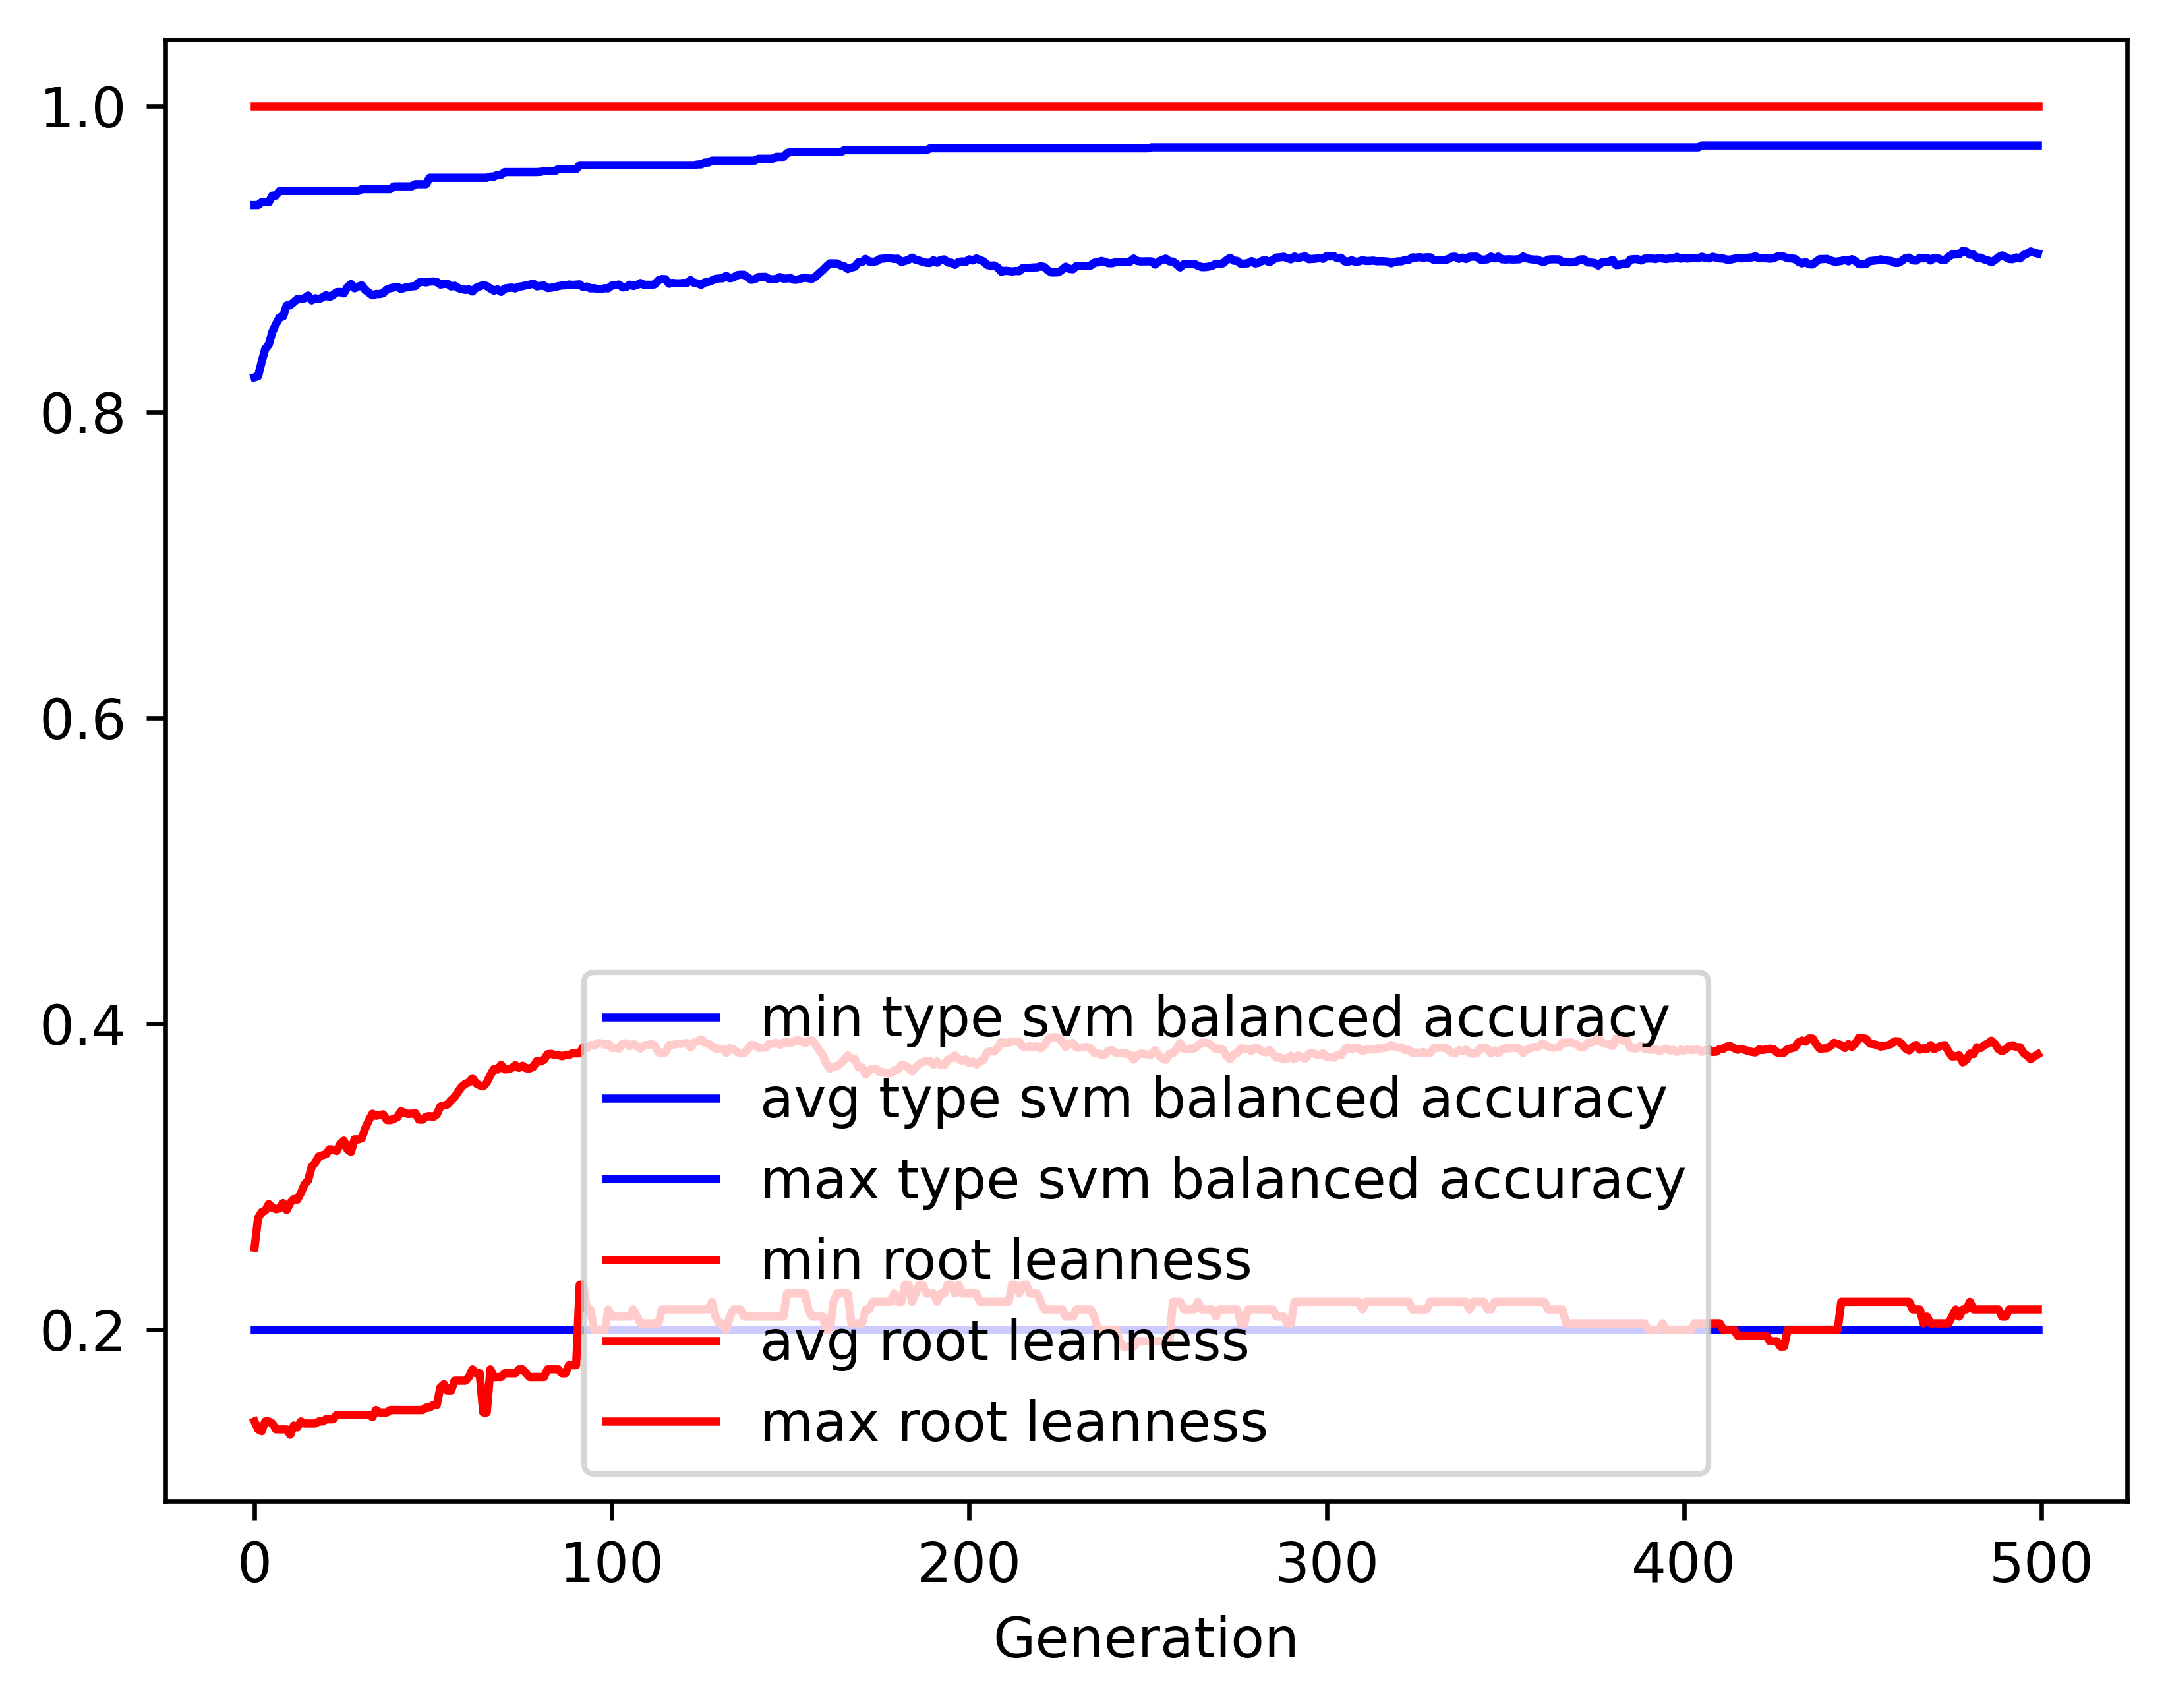

The file beside this chart, header and first rows:
gen, evals, gen_feats, explored, type svm balanced accuracy_min, type svm balanced accuracy_avg, type svm balanced accuracy_max, type svm balanced accuracy_std, root leanness_min, root leanness_avg, root leanness_max, root leanness_std
0, 500, 422, 422, 0.2, 0.8225, 0.9351, 0.147, 0.14, 0.2536, 1.0, 0.169
1, 540, 655, 663, 0.2, 0.8232, 0.9351, 0.1254, 0.1348, 0.273, 1.0, 0.1371
2, 552, 670, 858, 0.2, 0.8326, 0.937, 0.1151, 0.1336, 0.2769, 1.0, 0.1362
3, 552, 684, 1053, 0.2, 0.8411, 0.937, 0.1087, 0.14, 0.2778, 1.0, 0.1357
4, 553, 743, 1272, 0.2, 0.844, 0.937, 0.1077, 0.14, 0.2821, 1.0, 0.1378
5, 543, 750, 1464, 0.2, 0.8523, 0.9413, 0.1027, 0.1387, 0.2797, 1.0, 0.134
6, 554, 780, 1658, 0.2, 0.8572, 0.9413, 0.1004, 0.1348, 0.2788, 1.0, 0.1348
7, 545, 768, 1809, 0.2, 0.8617, 0.9443, 0.09738, 0.1348, 0.2793, 1.0, 0.1347
8, 567, 795, 1979, 0.2, 0.8623, 0.9443, 0.09873, 0.1348, 0.2827, 1.0, 0.1376
9, 544, 800, 2139, 0.2, 0.8695, 0.9443, 0.09218, 0.1348, 0.2782, 1.0, 0.1359
10, 550, 774, 2290, 0.2, 0.8697, 0.9443, 0.09349, 0.1313, 0.2829, 1.0, 0.1382
11, 545, 787, 2432, 0.2, 0.8717, 0.9443, 0.09219, 0.1374, 0.2854, 1.0, 0.1365
12, 553, 811, 2585, 0.2, 0.8737, 0.9443, 0.09202, 0.1361, 0.285, 1.0, 0.1372
13, 551, 810, 2731, 0.2, 0.8738, 0.9443, 0.09182, 0.14, 0.2895, 1.0, 0.137
14, 552, 824, 2880, 0.2, 0.8742, 0.9443, 0.09067, 0.1387, 0.295, 1.0, 0.1351
15, 548, 823, 2999, 0.2, 0.876, 0.9443, 0.08921, 0.1387, 0.2977, 1.0, 0.1339
16, 557, 823, 3119, 0.2, 0.8729, 0.9443, 0.09253, 0.1387, 0.3064, 1.0, 0.1368
17, 547, 820, 3239, 0.2, 0.8742, 0.9443, 0.09175, 0.1387, 0.3092, 1.0, 0.135
18, 545, 827, 3347, 0.2, 0.8737, 0.9443, 0.09332, 0.14, 0.3133, 1.0, 0.1358
19, 549, 840, 3441, 0.2, 0.8747, 0.9443, 0.0928, 0.14, 0.314, 1.0, 0.1357
20, 545, 800, 3528, 0.2, 0.8762, 0.9443, 0.09204, 0.1414, 0.3147, 1.0, 0.1353
21, 549, 807, 3624, 0.2, 0.875, 0.9443, 0.0946, 0.1414, 0.3179, 1.0, 0.1367
22, 550, 813, 3723, 0.2, 0.8764, 0.9443, 0.09333, 0.1414, 0.3177, 1.0, 0.137
23, 551, 809, 3805, 0.2, 0.8782, 0.9443, 0.0933, 0.1443, 0.3168, 1.0, 0.137
24, 544, 792, 3889, 0.2, 0.8783, 0.9443, 0.0927, 0.1443, 0.3213, 1.0, 0.1342
25, 567, 795, 3968, 0.2, 0.8774, 0.9443, 0.09374, 0.1443, 0.3236, 1.0, 0.1369
26, 537, 791, 4033, 0.2, 0.8814, 0.9443, 0.09075, 0.1443, 0.3179, 1.0, 0.1351
27, 536, 849, 4116, 0.2, 0.8835, 0.9443, 0.09014, 0.1443, 0.3162, 1.0, 0.1341
28, 559, 831, 4188, 0.2, 0.8807, 0.9443, 0.09182, 0.1443, 0.3245, 1.0, 0.1349
29, 533, 820, 4261, 0.2, 0.8819, 0.9443, 0.09126, 0.1443, 0.3243, 1.0, 0.1345
30, 547, 823, 4313, 0.2, 0.8826, 0.9455, 0.09073, 0.1443, 0.3251, 1.0, 0.1342
31, 559, 793, 4372, 0.2, 0.8796, 0.9455, 0.0938, 0.1443, 0.3318, 1.0, 0.1356
32, 548, 842, 4434, 0.2, 0.8779, 0.9455, 0.09527, 0.1443, 0.3368, 1.0, 0.1359
33, 537, 824, 4498, 0.2, 0.8761, 0.9455, 0.09746, 0.1429, 0.3411, 1.0, 0.1365
34, 534, 817, 4560, 0.2, 0.877, 0.9455, 0.09706, 0.1474, 0.3398, 1.0, 0.1374
35, 536, 818, 4604, 0.2, 0.8769, 0.9455, 0.09699, 0.1459, 0.3403, 1.0, 0.1375
36, 527, 798, 4653, 0.2, 0.8775, 0.9455, 0.09703, 0.1459, 0.3408, 1.0, 0.137
37, 529, 824, 4698, 0.2, 0.8798, 0.9455, 0.09578, 0.1459, 0.3371, 1.0, 0.1369
38, 532, 826, 4745, 0.2, 0.8807, 0.9455, 0.09519, 0.1474, 0.337, 1.0, 0.136
39, 538, 808, 4786, 0.2, 0.8812, 0.9474, 0.09514, 0.1474, 0.3378, 1.0, 0.1351
40, 544, 848, 4837, 0.2, 0.8817, 0.9474, 0.09488, 0.1474, 0.3389, 1.0, 0.1342
41, 551, 816, 4882, 0.2, 0.8802, 0.9474, 0.09586, 0.1474, 0.3428, 1.0, 0.135
42, 536, 826, 4932, 0.2, 0.8811, 0.9474, 0.09588, 0.1474, 0.3417, 1.0, 0.1359
43, 534, 837, 4974, 0.2, 0.8814, 0.9474, 0.09589, 0.1474, 0.341, 1.0, 0.1362
44, 528, 822, 5008, 0.2, 0.882, 0.9474, 0.09599, 0.1474, 0.3412, 1.0, 0.1361
45, 531, 823, 5046, 0.2, 0.8821, 0.9488, 0.09604, 0.1474, 0.3415, 1.0, 0.1359
46, 523, 817, 5085, 0.2, 0.8846, 0.9488, 0.09453, 0.1474, 0.3373, 1.0, 0.1354
47, 531, 823, 5127, 0.2, 0.885, 0.9488, 0.09463, 0.1474, 0.3373, 1.0, 0.1352
48, 528, 815, 5157, 0.2, 0.8846, 0.9488, 0.09492, 0.1491, 0.3392, 1.0, 0.1352
49, 531, 800, 5183, 0.2, 0.8851, 0.953, 0.09455, 0.1491, 0.3396, 1.0, 0.1353
50, 530, 835, 5213, 0.2, 0.8852, 0.953, 0.09583, 0.1508, 0.339, 1.0, 0.1365
51, 523, 856, 5243, 0.2, 0.8849, 0.953, 0.09624, 0.1508, 0.3406, 1.0, 0.1364
52, 537, 827, 5275, 0.2, 0.8831, 0.953, 0.09745, 0.1622, 0.3459, 1.0, 0.1364
53, 530, 831, 5308, 0.2, 0.8835, 0.953, 0.09714, 0.1644, 0.3465, 1.0, 0.1359
54, 525, 803, 5335, 0.2, 0.8837, 0.953, 0.09717, 0.1601, 0.3472, 1.0, 0.1353
55, 539, 814, 5365, 0.2, 0.8819, 0.953, 0.09904, 0.1601, 0.3499, 1.0, 0.137
56, 530, 828, 5387, 0.2, 0.8824, 0.953, 0.09857, 0.1667, 0.3521, 1.0, 0.1348
57, 534, 812, 5409, 0.2, 0.8808, 0.953, 0.1, 0.1667, 0.3557, 1.0, 0.1356
58, 528, 818, 5440, 0.2, 0.8802, 0.953, 0.1003, 0.1667, 0.3588, 1.0, 0.1343
59, 527, 806, 5460, 0.2, 0.8797, 0.953, 0.1014, 0.1667, 0.3607, 1.0, 0.135
... 440 more rows
